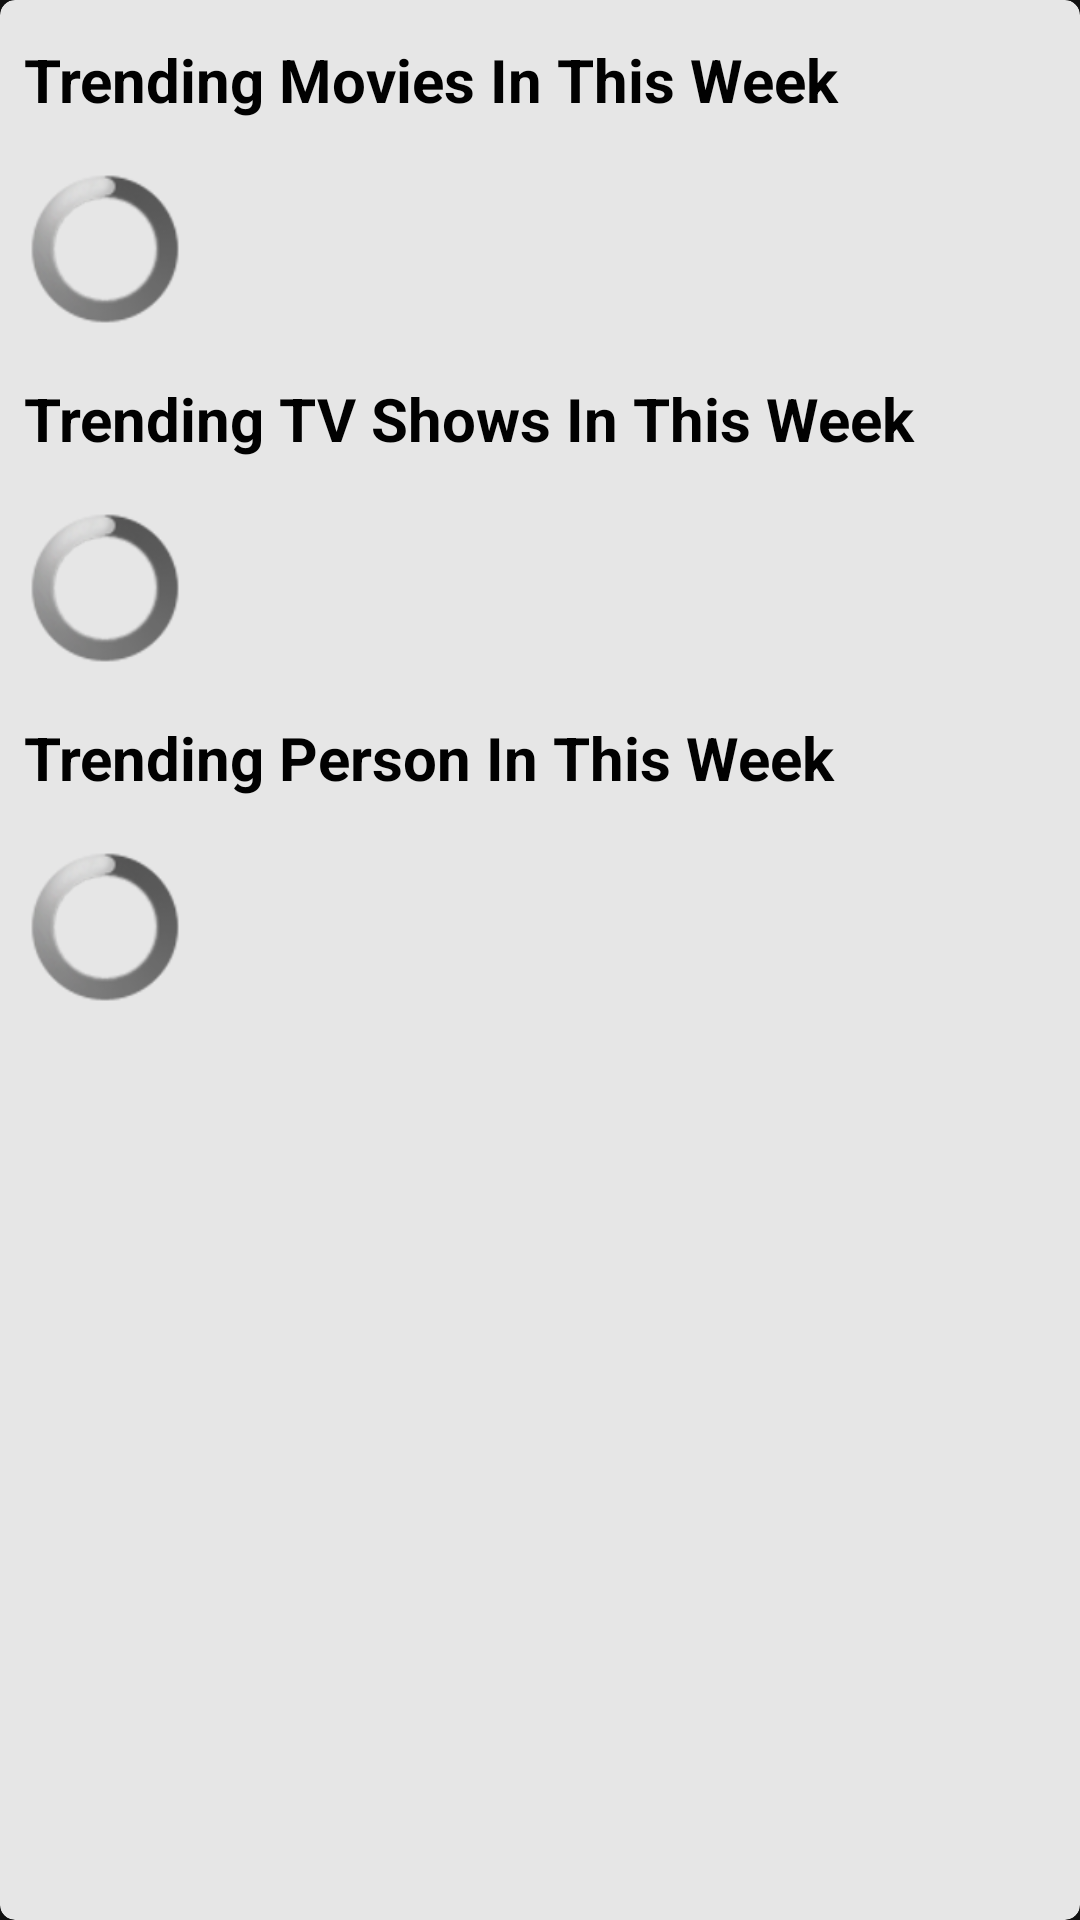

Reconstruct the res/layout file that produces this screen, plus the resources it refers to.
<!-- AndroidManifest.xml: application theme Theme.MSDC -->
<!-- res/layout/layout_trending.xml -->
<?xml version="1.0" encoding="utf-8"?>
<com.google.android.material.card.MaterialCardView xmlns:android="http://schemas.android.com/apk/res/android"
    xmlns:app="http://schemas.android.com/apk/res-auto"
    xmlns:tools="http://schemas.android.com/tools"
    android:layout_width="match_parent"
    android:layout_height="wrap_content"
    android:layout_margin="8dp"
    android:alpha="0.9"
    app:cardCornerRadius="5dp"
    style="@style/CardView.Light">

    <LinearLayout
        android:layout_width="match_parent"
        android:layout_height="wrap_content"
        android:orientation="vertical">
        <androidx.constraintlayout.widget.ConstraintLayout
            android:id="@+id/containerMovieTrending"
            android:layout_width="match_parent"
            android:layout_height="wrap_content"
            android:layout_marginTop="5dp">

            <TextView
                android:id="@+id/textMovieTrending"
                android:layout_width="wrap_content"
                android:layout_height="wrap_content"
                android:padding="8dp"
                android:text="@string/trending_movies_desc"
                android:fontFamily="sans-serif"
                android:textColor="@color/black"
                android:textSize="20sp"
                android:textStyle="bold"
                app:layout_constraintTop_toTopOf="parent"
                app:layout_constraintStart_toStartOf="parent"
                style="@style/TextAppearance.AppCompat.Widget.ActionMode.Subtitle"/>

            <androidx.recyclerview.widget.RecyclerView
                android:id="@+id/rvMovieTrending"
                android:layout_width="match_parent"
                android:layout_height="wrap_content"
                android:layout_below="@+id/textMovieTrending"
                android:layout_marginVertical="5dp"
                android:orientation="horizontal"
                android:scrollbars="horizontal"
                android:overScrollMode="never"
                app:layoutManager="androidx.recyclerview.widget.LinearLayoutManager"
                app:layout_constraintStart_toStartOf="parent"
                app:layout_constraintTop_toBottomOf="@+id/textMovieTrending"
                tools:listitem="@layout/container_item"
                android:visibility="gone"/>

            <ProgressBar
                android:id="@+id/loadingMovieTrending"
                android:layout_width="50dp"
                android:layout_height="50dp"
                android:layout_margin="10dp"
                app:layout_constraintTop_toBottomOf="@+id/textMovieTrending"
                app:layout_constraintStart_toStartOf="parent"
                style="@android:style/Widget.ProgressBar"/>

        </androidx.constraintlayout.widget.ConstraintLayout>

        <androidx.constraintlayout.widget.ConstraintLayout
            android:id="@+id/containerTVTrending"
            android:layout_width="match_parent"
            android:layout_height="wrap_content"
            android:layout_marginTop="10dp">

            <TextView
                android:id="@+id/textTVTrending"
                android:layout_width="wrap_content"
                android:layout_height="wrap_content"
                android:padding="8dp"
                android:text="@string/trending_tv_shows_desc"
                android:fontFamily="sans-serif"
                android:textColor="@color/black"
                android:textSize="20sp"
                android:textStyle="bold"
                app:layout_constraintTop_toTopOf="parent"
                app:layout_constraintStart_toStartOf="parent"
                style="@style/TextAppearance.AppCompat.Widget.ActionMode.Subtitle"/>

            <androidx.recyclerview.widget.RecyclerView
                android:id="@+id/rvTVTrending"
                android:layout_width="match_parent"
                android:layout_height="wrap_content"
                android:layout_below="@+id/textTVTrending"
                android:layout_marginVertical="5dp"
                android:orientation="horizontal"
                android:scrollbars="horizontal"
                android:overScrollMode="never"
                app:layoutManager="androidx.recyclerview.widget.LinearLayoutManager"
                app:layout_constraintStart_toStartOf="parent"
                app:layout_constraintTop_toBottomOf="@+id/textTVTrending"
                tools:listitem="@layout/container_item"
                android:visibility="gone"/>

            <ProgressBar
                android:id="@+id/loadingTVTrending"
                android:layout_width="50dp"
                android:layout_height="50dp"
                android:layout_margin="10dp"
                app:layout_constraintTop_toBottomOf="@+id/textTVTrending"
                app:layout_constraintStart_toStartOf="parent"
                style="@android:style/Widget.ProgressBar"/>

        </androidx.constraintlayout.widget.ConstraintLayout>

        <androidx.constraintlayout.widget.ConstraintLayout
            android:id="@+id/containerPersonTrending"
            android:layout_width="match_parent"
            android:layout_height="wrap_content"
            android:layout_marginVertical="10dp">

            <TextView
                android:id="@+id/textPersonTrending"
                android:layout_width="wrap_content"
                android:layout_height="wrap_content"
                android:padding="8dp"
                android:text="@string/trending_person_desc"
                android:fontFamily="sans-serif"
                android:textColor="@color/black"
                android:textSize="20sp"
                android:textStyle="bold"
                app:layout_constraintTop_toTopOf="parent"
                app:layout_constraintStart_toStartOf="parent"
                style="@style/TextAppearance.AppCompat.Widget.ActionMode.Subtitle"/>

            <androidx.recyclerview.widget.RecyclerView
                android:id="@+id/rvPersonTrending"
                android:layout_width="match_parent"
                android:layout_height="wrap_content"
                android:layout_below="@+id/textPersonTrending"
                android:layout_marginVertical="5dp"
                android:orientation="horizontal"
                android:scrollbars="horizontal"
                android:overScrollMode="never"
                app:layoutManager="androidx.recyclerview.widget.LinearLayoutManager"
                app:layout_constraintStart_toStartOf="parent"
                app:layout_constraintTop_toBottomOf="@+id/textPersonTrending"
                tools:listitem="@layout/container_person"
                android:visibility="gone"/>

            <ProgressBar
                android:id="@+id/loadingPersonTrending"
                android:layout_width="50dp"
                android:layout_height="50dp"
                android:layout_margin="10dp"
                app:layout_constraintTop_toBottomOf="@+id/textPersonTrending"
                app:layout_constraintStart_toStartOf="parent"
                style="@android:style/Widget.ProgressBar"/>

        </androidx.constraintlayout.widget.ConstraintLayout>
    </LinearLayout>
</com.google.android.material.card.MaterialCardView>
<!-- res/layout/container_item.xml (included above) -->
<?xml version="1.0" encoding="utf-8"?>
<com.google.android.material.card.MaterialCardView xmlns:android="http://schemas.android.com/apk/res/android"
    xmlns:app="http://schemas.android.com/apk/res-auto"
    android:layout_width="112.5dp"
    android:layout_height="wrap_content"
    android:layout_margin="8dp"
    app:cardCornerRadius="5dp"
    style="@style/CardView.Dark">

    <androidx.constraintlayout.widget.ConstraintLayout
        android:layout_width="match_parent"
        android:layout_height="wrap_content">

        <com.makeramen.roundedimageview.RoundedImageView
            android:id="@+id/imageItemPoster"
            android:layout_width="match_parent"
            android:layout_height="160dp"
            android:scaleType="centerCrop"
            app:layout_constraintTop_toTopOf="parent"
            app:layout_constraintStart_toStartOf="parent"/>

        <ProgressBar
            android:id="@+id/loadingItemImage"
            android:layout_width="match_parent"
            android:layout_height="wrap_content"
            app:layout_constraintTop_toTopOf="@+id/imageItemPoster"
            app:layout_constraintStart_toStartOf="@+id/imageItemPoster"
            app:layout_constraintEnd_toEndOf="@+id/imageItemPoster"
            app:layout_constraintBottom_toBottomOf="@+id/imageItemPoster"
            style="@android:style/Widget.ProgressBar"/>

        <LinearLayout
            android:layout_width="match_parent"
            android:layout_height="wrap_content"
            android:padding="8dp"
            android:orientation="vertical"
            app:layout_constraintTop_toBottomOf="@+id/imageItemPoster"
            app:layout_constraintStart_toStartOf="parent">

            <TextView
                android:id="@+id/textItemName"
                android:layout_width="match_parent"
                android:layout_height="wrap_content"
                android:maxLines="1"
                android:ellipsize="end"
                android:textColor="@android:color/white"
                android:textStyle="bold"
                style="@style/TextAppearance.Material3.LabelMedium"/>

        </LinearLayout>

    </androidx.constraintlayout.widget.ConstraintLayout>

</com.google.android.material.card.MaterialCardView>
<!-- res/layout/container_person.xml (included above) -->
<?xml version="1.0" encoding="utf-8"?>
<com.google.android.material.card.MaterialCardView xmlns:android="http://schemas.android.com/apk/res/android"
    xmlns:app="http://schemas.android.com/apk/res-auto"
    android:layout_width="112.5dp"
    android:layout_height="wrap_content"
    android:layout_margin="8dp"
    app:cardCornerRadius="5dp"
    style="@style/CardView.Dark">

    <androidx.constraintlayout.widget.ConstraintLayout
        android:layout_width="match_parent"
        android:layout_height="wrap_content">

        <com.makeramen.roundedimageview.RoundedImageView
            android:id="@+id/profilePath"
            android:layout_width="match_parent"
            android:layout_height="160dp"
            android:scaleType="centerCrop"
            app:layout_constraintTop_toTopOf="parent"
            app:layout_constraintStart_toStartOf="parent"/>

        <ProgressBar
            android:id="@+id/loadingPersonImage"
            android:layout_width="match_parent"
            android:layout_height="wrap_content"
            app:layout_constraintTop_toTopOf="@+id/profilePath"
            app:layout_constraintStart_toStartOf="@+id/profilePath"
            app:layout_constraintEnd_toEndOf="@+id/profilePath"
            app:layout_constraintBottom_toBottomOf="@+id/profilePath"
            style="@android:style/Widget.ProgressBar"/>

        <LinearLayout
            android:layout_width="match_parent"
            android:layout_height="wrap_content"
            android:padding="8dp"
            android:orientation="vertical"
            app:layout_constraintTop_toBottomOf="@+id/profilePath"
            app:layout_constraintStart_toStartOf="parent">

            <TextView
                android:id="@+id/textPersonName"
                android:layout_width="match_parent"
                android:layout_height="wrap_content"
                android:textColor="@android:color/white"
                android:textStyle="bold"
                android:maxLines="1"
                android:ellipsize="end"
                style="@style/TextAppearance.Material3.LabelMedium"/>

        </LinearLayout>

    </androidx.constraintlayout.widget.ConstraintLayout>

</com.google.android.material.card.MaterialCardView>
<!-- resources referenced by this layout -->
<resources>
  <color name="black">#FF000000</color>
  <string name="trending_movies_desc">Trending Movies In This Week</string>
  <string name="trending_person_desc">Trending Person In This Week</string>
  <string name="trending_tv_shows_desc">Trending TV Shows In This Week</string>
  <style name="Theme.MSDC" parent="Theme.MaterialComponents.NoActionBar">
          
          <item name="colorPrimary">@color/blue</item>
          <item name="colorPrimaryVariant">@color/light_blue</item>
          <item name="colorOnPrimary">@color/white</item>
          
          <item name="colorSecondary">@color/teal_200</item>
          <item name="colorSecondaryVariant">@color/teal_700</item>
          <item name="colorOnSecondary">@color/black</item>
          
          <item name="android:statusBarColor">?attr/colorPrimaryVariant</item>
          
      </style>
  <color name="blue">#3A9BDC</color>
  <color name="light_blue">#29C5F6</color>
  <color name="white">#FFFFFFFF</color>
  <color name="teal_200">#FF03DAC5</color>
  <color name="teal_700">#FF018786</color>
</resources>
